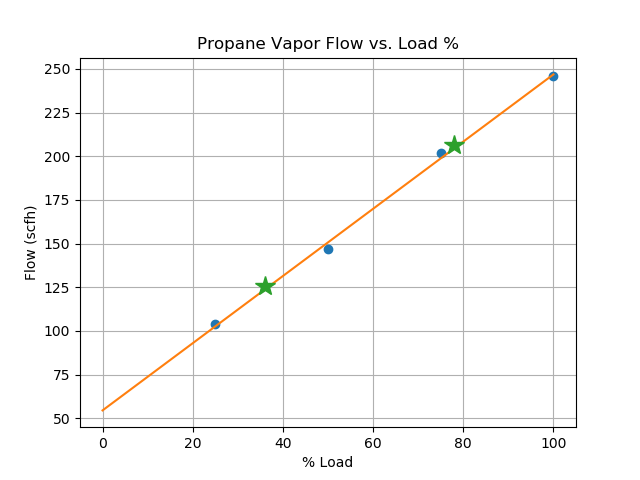

The data file committed next to this chart (first rows):
water_system, eng_file, project_name, project_number, gen_model, flow_25, flow_50, flow_75, flow_100, full_load, norm_load, v_bottle, v_effective, full_flow, norm_flow, v_fire, q_fire, q_dom, t_empty_hr, t_empty_day, vap_rate, vap_rate_gal, total_btu, num_bottles
Test System, 2373, Wellsite Propane Tank Sizing, 00118233, GGHG-5709325, 104, 147, 202, 246, 78, 36, 1000, 600.0, 206.5, 125.7, 45.4, 5.67, 3.45, 160.6, 6.69, 944640, 10.3, 618867, 1
